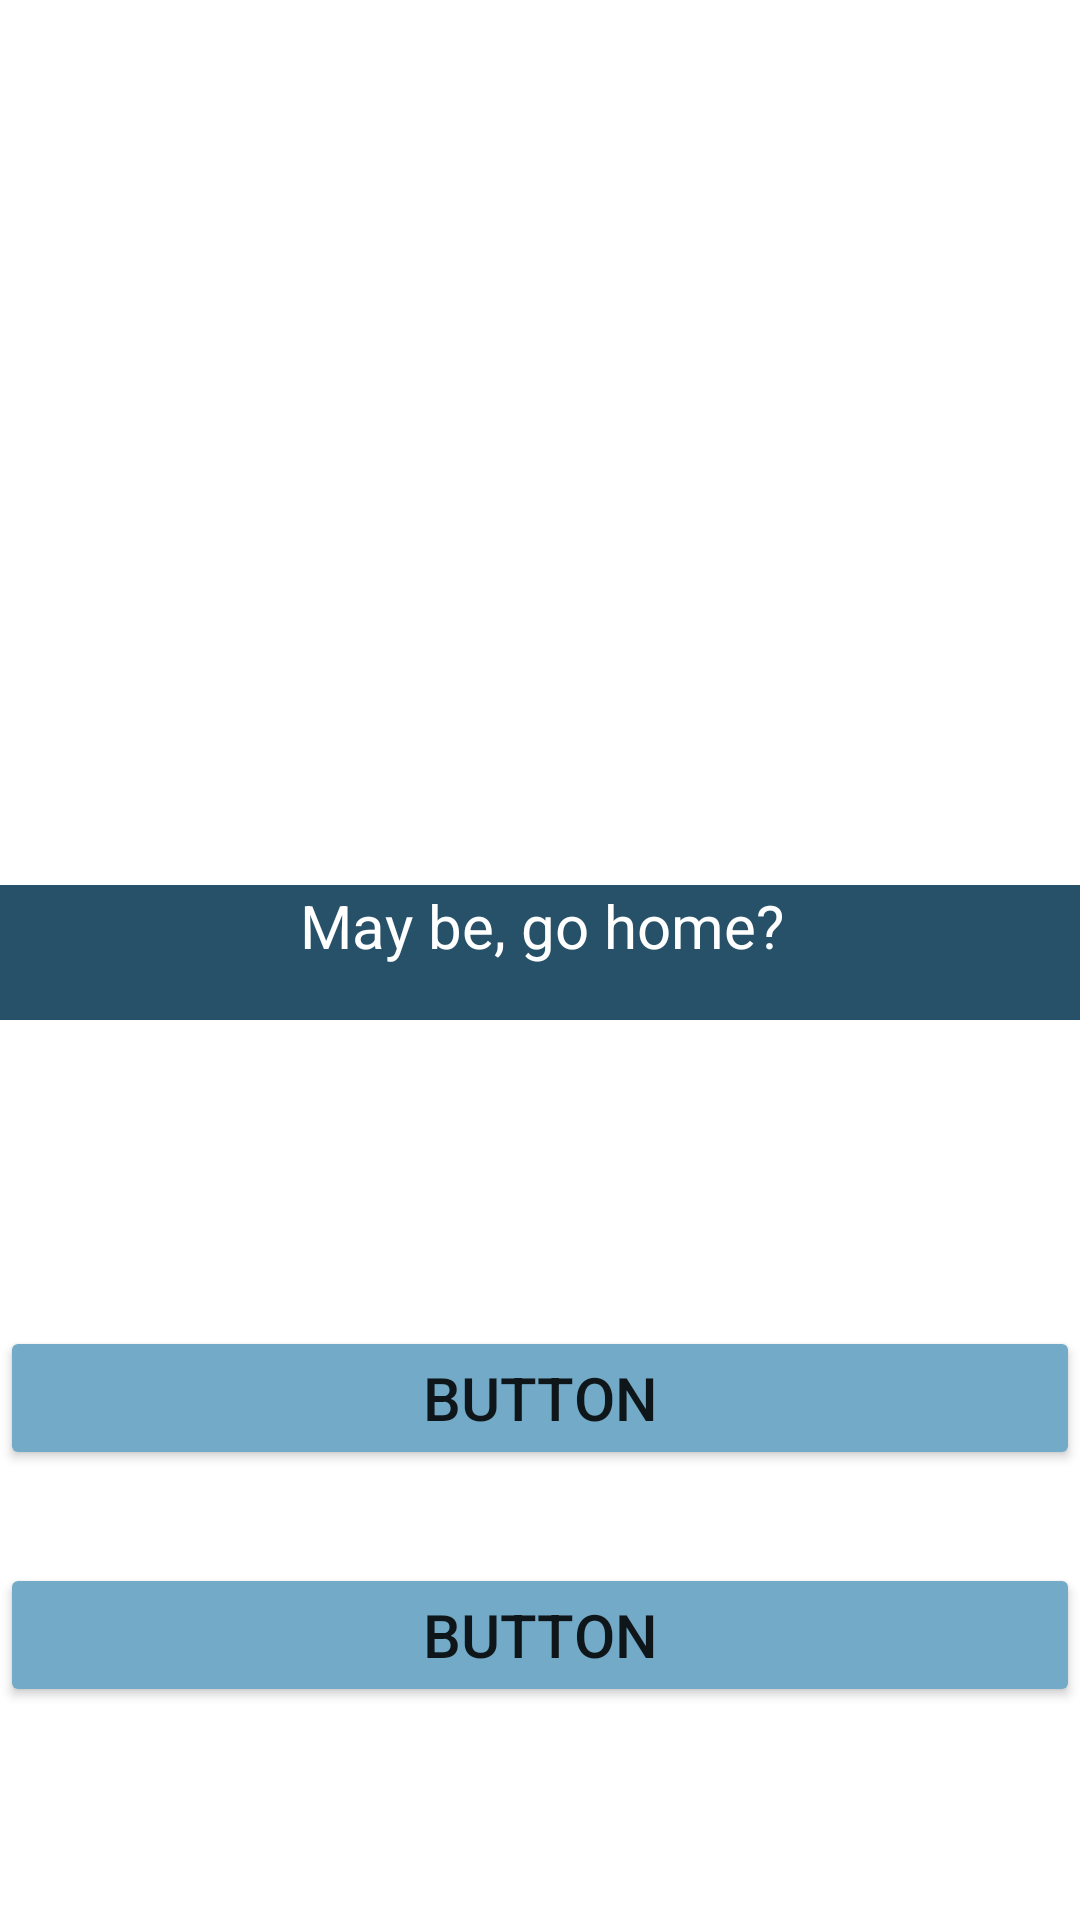

This screen was rendered from an Android layout file. Write that file and the resources it references.
<!-- AndroidManifest.xml: application theme Theme.CatAndActivityVisualNovel -->
<!-- res/layout/activity_4.xml -->
<?xml version="1.0" encoding="utf-8"?>
<androidx.constraintlayout.widget.ConstraintLayout xmlns:android="http://schemas.android.com/apk/res/android"
    xmlns:app="http://schemas.android.com/apk/res-auto"
    xmlns:tools="http://schemas.android.com/tools"
    android:layout_width="match_parent"
    android:id="@+id/layout"
    android:layout_height="match_parent"
    tools:context=".Activity4">

    <ImageView
        android:id="@+id/img4View"
        android:layout_width="0dp"
        android:layout_height="0dp"
        app:layout_constraintBottom_toBottomOf="parent"
        app:layout_constraintEnd_toEndOf="parent"
        app:layout_constraintStart_toStartOf="parent"
        app:layout_constraintTop_toTopOf="parent"
        app:srcCompat="@drawable/bg1" />

    <TextView
        android:id="@+id/text4Edit"
        android:layout_width="411dp"
        android:layout_height="45dp"
        android:layout_marginBottom="300dp"
        android:background=" #275168"
        android:backgroundTint=" #275168"
        android:text="@string/p4_question"
        android:textAlignment="center"
        android:textColor="#FFFFFF"
        android:textSize="20sp"
        app:layout_constraintBottom_toBottomOf="parent"
        app:layout_constraintEnd_toEndOf="parent"
        app:layout_constraintStart_toStartOf="parent" />

    <Button
        android:id="@+id/btn4GoHome"
        android:layout_width="0dp"
        android:layout_height="wrap_content"
        android:layout_marginBottom="150dp"
        android:backgroundTint="#73AAC7"
        android:text="Button"
        android:textSize="20sp"
        app:layout_constraintBottom_toBottomOf="parent"
        app:layout_constraintEnd_toEndOf="parent"
        app:layout_constraintStart_toStartOf="parent" />

    <Button
        android:id="@+id/btn4Halloween"
        android:layout_width="0dp"
        android:layout_height="wrap_content"
        android:layout_marginTop="24dp"
        android:layout_marginBottom="64dp"
        android:backgroundTint="#73AAC7"
        android:text="Button"
        android:textSize="20sp"
        app:layout_constraintBottom_toBottomOf="parent"
        app:layout_constraintEnd_toEndOf="parent"
        app:layout_constraintHorizontal_bias="0.0"
        app:layout_constraintStart_toStartOf="parent"
        app:layout_constraintTop_toBottomOf="@+id/btn4GoHome" />

</androidx.constraintlayout.widget.ConstraintLayout>
<!-- resources referenced by this layout -->
<resources>
  <string name="p4_question">May be, go home?</string>
  <style name="Theme.CatAndActivityVisualNovel" parent="Theme.MaterialComponents.DayNight.NoActionBar">
          
          <item name="colorPrimary">@color/purple_500</item>
          <item name="colorPrimaryVariant">@color/purple_700</item>
          <item name="colorOnPrimary">@color/white</item>
          
          <item name="colorSecondary">@color/teal_200</item>
          <item name="colorSecondaryVariant">@color/teal_700</item>
          <item name="colorOnSecondary">@color/black</item>
          
          <item name="android:statusBarColor">?attr/colorPrimaryVariant</item>
          
      </style>
  <!-- not gathered from this repository: default colours our renderer supplied (Android Studio template values) -->
  <color name="purple_500">#FF6200EE</color>
  <color name="purple_700">#FF3700B3</color>
  <color name="teal_200">#FF03DAC5</color>
  <color name="teal_700">#FF018786</color>
  <color name="black">#FF000000</color>
  <color name="white">#FFFFFFFF</color>
</resources>
